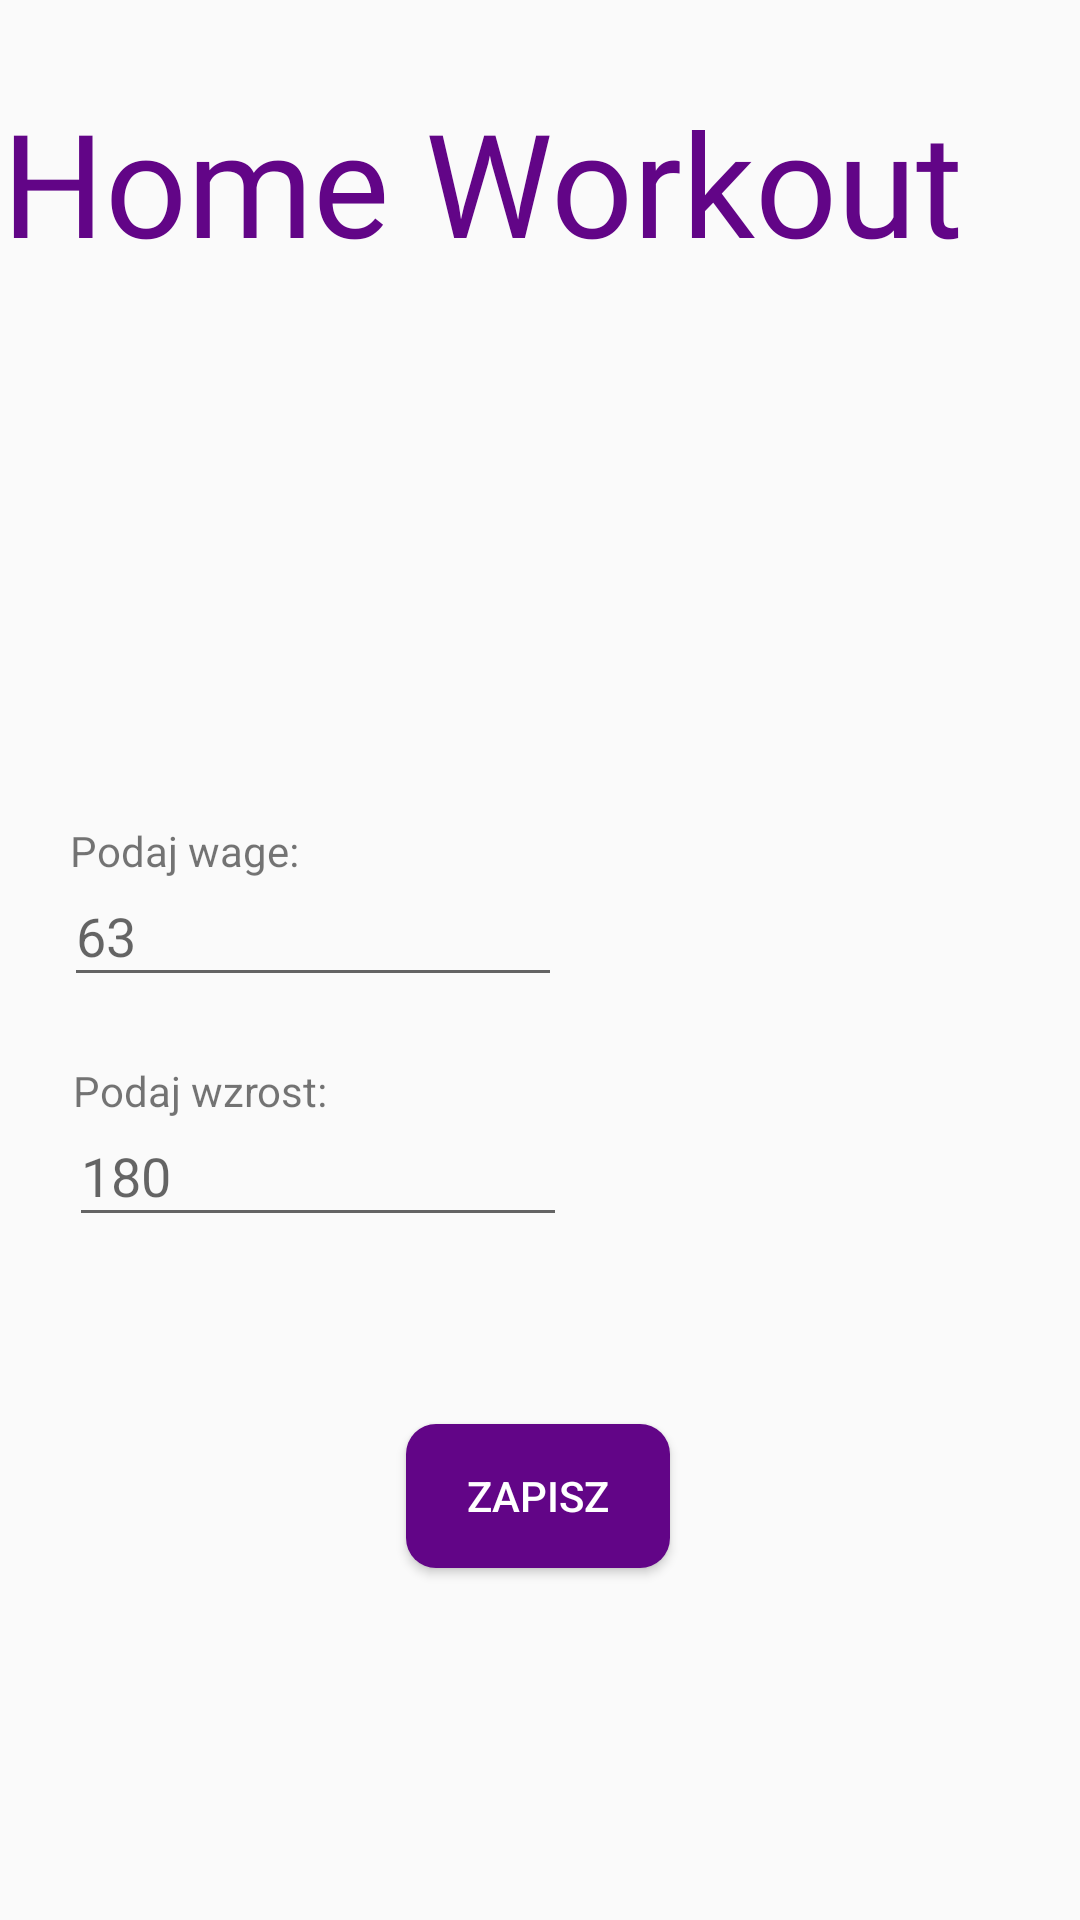

This screen was rendered from an Android layout file. Write that file and the resources it references.
<!-- AndroidManifest.xml: application theme Theme.Homewrokout -->
<!-- res/layout/activity_first.xml -->
<?xml version="1.0" encoding="utf-8"?>
<androidx.constraintlayout.widget.ConstraintLayout xmlns:android="http://schemas.android.com/apk/res/android"
    xmlns:app="http://schemas.android.com/apk/res-auto"
    xmlns:tools="http://schemas.android.com/tools"
    android:layout_width="match_parent"
    android:layout_height="match_parent"
    tools:context=".FirstActivity">


    <EditText
        android:id="@+id/wzrost"
        android:layout_width="166dp"
        android:layout_height="44dp"
        android:hint="180"
        android:inputType="number"
        app:layout_constraintBottom_toBottomOf="parent"
        app:layout_constraintEnd_toEndOf="parent"
        app:layout_constraintHorizontal_bias="0.118"
        app:layout_constraintStart_toStartOf="parent"
        app:layout_constraintTop_toTopOf="parent"
        app:layout_constraintVertical_bias="0.618" />

    <EditText
        android:id="@+id/waga"
        android:layout_width="166dp"
        android:layout_height="44dp"
        android:hint="63"
        android:inputType="number"
        app:layout_constraintBottom_toBottomOf="parent"
        app:layout_constraintEnd_toEndOf="parent"
        app:layout_constraintHorizontal_bias="0.11"
        app:layout_constraintStart_toStartOf="parent"
        app:layout_constraintTop_toTopOf="parent"
        app:layout_constraintVertical_bias="0.484" />

    <Button
        android:id="@+id/lol"
        android:layout_width="wrap_content"
        android:layout_height="wrap_content"
        android:text="Zapisz"
        android:background="@drawable/mybutton1"
        android:textColor="#ffffff"
        app:layout_constraintBottom_toBottomOf="parent"
        app:layout_constraintEnd_toEndOf="parent"
        app:layout_constraintHorizontal_bias="0.498"
        app:layout_constraintStart_toStartOf="parent"
        app:layout_constraintTop_toTopOf="parent"
        app:layout_constraintVertical_bias="0.802" />

    <TextView
        android:id="@+id/textView4"
        android:layout_width="wrap_content"
        android:layout_height="wrap_content"
        android:text="Podaj wage:"
        app:layout_constraintBottom_toBottomOf="parent"
        app:layout_constraintEnd_toEndOf="parent"
        app:layout_constraintHorizontal_bias="0.082"
        app:layout_constraintStart_toStartOf="parent"
        app:layout_constraintTop_toTopOf="parent"
        app:layout_constraintVertical_bias="0.441" />

    <TextView
        android:id="@+id/textView7"
        android:layout_width="359dp"
        android:layout_height="142dp"
        android:fontFamily="@font/sport"
        android:text="Home Workout"
        android:textColor="#620587"
        android:textSize="48dp"
        app:layout_constraintBottom_toBottomOf="parent"
        app:layout_constraintEnd_toEndOf="parent"
        app:layout_constraintHorizontal_bias="0.557"
        app:layout_constraintStart_toStartOf="parent"
        app:layout_constraintTop_toTopOf="parent"
        app:layout_constraintVertical_bias="0.057" />

    <TextView
        android:id="@+id/textView5"
        android:layout_width="wrap_content"
        android:layout_height="wrap_content"
        android:text="Podaj wzrost:"
        app:layout_constraintBottom_toBottomOf="parent"
        app:layout_constraintEnd_toEndOf="parent"
        app:layout_constraintHorizontal_bias="0.088"
        app:layout_constraintStart_toStartOf="parent"
        app:layout_constraintTop_toTopOf="parent"
        app:layout_constraintVertical_bias="0.57" />

</androidx.constraintlayout.widget.ConstraintLayout>
<!-- resources referenced by this layout -->
<resources>
  <!-- drawable mybutton1 (drawable) -->
  <?xml version="1.0" encoding="utf-8"?>
  <shape xmlns:android="http://schemas.android.com/apk/res/android"
      android:shape="rectangle" android:padding="10dp">
      
      <solid android:color="#620587"/>
      android:textColor="#ffffff"
      <corners android:radius="10dp"/>
  </shape>
  <style name="Theme.Homewrokout" parent="Theme.AppCompat.DayNight.NoActionBar">
          
          <item name="colorPrimary">@color/purple_500</item>
          <item name="colorPrimaryVariant">@color/purple_700</item>
          <item name="colorOnPrimary">@color/white</item>
          
          <item name="colorSecondary">@color/teal_200</item>
          <item name="colorSecondaryVariant">@color/teal_700</item>
          <item name="colorOnSecondary">@color/black</item>
          
          <item name="android:statusBarColor" tools:targetApi="l">?attr/colorPrimaryVariant</item>
          
      </style>
  <color name="purple_500">#620587</color>
  <color name="purple_700">#933fb8</color>
  <color name="white">#FFFFFFFF</color>
  <color name="teal_200">#FF03DAC5</color>
  <color name="teal_700">#FF018786</color>
  <color name="black">#FF000000</color>
</resources>
